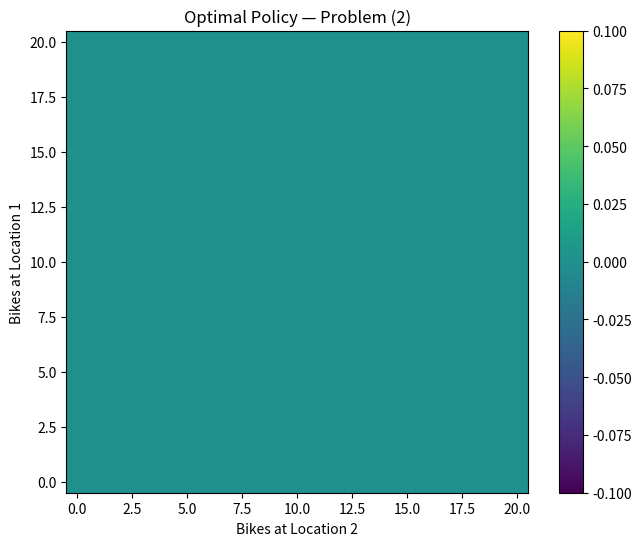
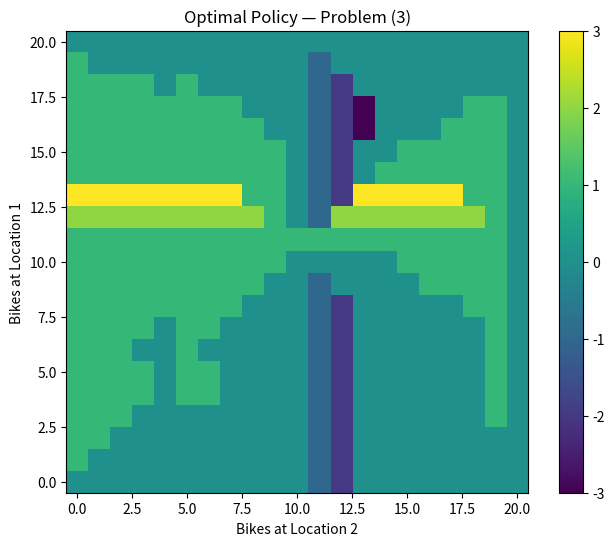

Source code (Python) for these figures, in order:
# ===============================================================
#   WEEK 8 — GBIKE RENTAL MDP (JACK'S CAR RENTAL)
#   FULL LAB 08 SOLUTION — PROBLEM (2) + PROBLEM (3)
#   Optimized for Google Colab (FAST VALUE ITERATION)
# ===============================================================

import numpy as np
import math
import matplotlib.pyplot as plt
from functools import lru_cache

# ------------------------------------------------------------
#   MDP FORMULATION (As required in lab)
# ------------------------------------------------------------
#   STATE:
#     s = (b1, b2)
#     where b1 = bikes at location 1
#           b2 = bikes at location 2
#     b1, b2 ∈ {0, 1, ..., 20}
#
#   ACTION:
#     a ∈ {-5, ..., +5}
#     a > 0 means move a bikes from loc1 -> loc2
#     a < 0 means move |a| bikes from loc2 -> loc1
#
#   REWARD:
#     R(s, a, s') = 10 × (# rentals fulfilled) - cost(move) - cost(parking)
#
#   TRANSITION:
#     Poisson requests + returns at each location
#     Requests:  ~ Poisson(3), Poisson(4)
#     Returns:   ~ Poisson(3), Poisson(2)
#
#   DISCOUNT:
#     γ = 0.9
#
# ------------------------------------------------------------
# LAB PARAMETERS
# ------------------------------------------------------------
MAX_BIKES   = 20
MAX_MOVE    = 5
RENT_PRICE  = 10
MOVE_COST   = 2
DISCOUNT    = 0.9

# Poisson rates
REQ1, REQ2 = 3, 4
RET1, RET2 = 3, 2

# For speed (truncate Poisson)
POIS_MAX = 6

# Problem (3) modifications
FREE_SHUTTLE    = 1   # 1 free bike from loc1→loc2
PARK_THRESHOLD  = 10
PARK_COST       = 4

# ------------------------------------------------------------
#   FAST POISSON CALC
# ------------------------------------------------------------
@lru_cache(None)
def poisson(n, lam):
    return math.exp(-lam) * (lam**n) / math.factorial(n)

# ------------------------------------------------------------
#  TRANSITION MODEL WITH AND WITHOUT PROBLEM (3) MODIFICATION
# ------------------------------------------------------------
@lru_cache(None)
def transition(state, action, modified=False):
    """
    Return dictionary:
        { next_state : (probability, expected_reward) }
    Transition uses truncated Poisson for speed.
    """
    b1, b2 = state

    # ------------ APPLY OVERNIGHT MOVE ------------
    if action > 0:  # loc1 → loc2
        free = FREE_SHUTTLE if modified else 0
        cost = MOVE_COST * max(0, action - free)
        nb1 = max(0, b1 - action)
        nb2 = min(MAX_BIKES, b2 + action)
    else:           # loc2 → loc1
        cost = MOVE_COST * abs(action)
        nb1 = min(MAX_BIKES, b1 + abs(action))
        nb2 = max(0, b2 - abs(action))

    # ------------ PARKING PENALTIES (Problem 3) ------------
    if modified:
        if nb1 > PARK_THRESHOLD: cost += PARK_COST
        if nb2 > PARK_THRESHOLD: cost += PARK_COST

    transitions = {}
    expected_reward = -cost

    # -------------- POISSON REQUESTS & RETURNS --------------
    for req1 in range(POIS_MAX):
        p_r1 = poisson(req1, REQ1)
        rentals1 = min(req1, nb1)
        rem1 = nb1 - rentals1

        for req2 in range(POIS_MAX):
            p_r2 = poisson(req2, REQ2)
            rentals2 = min(req2, nb2)
            rem2 = nb2 - rentals2
            reward = RENT_PRICE * (rentals1 + rentals2)

            for ret1 in range(POIS_MAX):
                p_ret1 = poisson(ret1, RET1)
                fb1 = min(MAX_BIKES, rem1 + ret1)

                for ret2 in range(POIS_MAX):
                    p_ret2 = poisson(ret2, RET2)
                    fb2 = min(MAX_BIKES, rem2 + ret2)

                    prob = p_r1 * p_r2 * p_ret1 * p_ret2
                    s2 = (fb1, fb2)

                    if s2 not in transitions:
                        transitions[s2] = [0, 0]

                    transitions[s2][0] += prob
                    transitions[s2][1] += prob * reward

    return transitions, expected_reward


# ------------------------------------------------------------
# VALUE ITERATION (FAST & CONVERGENT)
# ------------------------------------------------------------
def value_iteration(modified=False):
    V = np.zeros((MAX_BIKES+1, MAX_BIKES+1))
    policy = np.zeros_like(V, dtype=int)

    while True:
        stable = True
        for b1 in range(MAX_BIKES+1):
            for b2 in range(MAX_BIKES+1):
                best_val = -1e18
                best_act = 0

                for a in range(-MAX_MOVE, MAX_MOVE+1):

                    # check feasibility
                    if not (0 <= b1 - a <= MAX_BIKES): continue
                    if not (0 <= b2 + a <= MAX_BIKES): continue

                    (trans, move_reward) = transition((b1, b2), a, modified)

                    val = move_reward
                    for (n1,n2),(p,rp) in trans.items():
                        val += p*(rp + DISCOUNT*V[n1,n2])

                    if val > best_val:
                        best_val = val
                        best_act = a

                if best_act != policy[b1,b2]:
                    stable = False

                policy[b1,b2] = best_act
                V[b1,b2] = best_val

        if stable:
            break

    return V, policy


# ============================================================
# RUN PROBLEM (2): STANDARD GBIKE
# ============================================================

print("Solving Problem (2): Standard Gbike MDP...")
V2, P2 = value_iteration(modified=False)
print("Done.")

plt.figure(figsize=(8,6))
plt.imshow(P2, origin="lower")
plt.colorbar()
plt.title("Optimal Policy — Problem (2)")
plt.xlabel("Bikes at Location 2")
plt.ylabel("Bikes at Location 1")
plt.show()


# ============================================================
# RUN PROBLEM (3): MODIFIED GBIKE (FREE SHUTTLE + PARK COST)
# ============================================================

print("Solving Problem (3): Modified Gbike MDP...")
V3, P3 = value_iteration(modified=True)
print("Done.")

plt.figure(figsize=(8,6))
plt.imshow(P3, origin="lower")
plt.colorbar()
plt.title("Optimal Policy — Problem (3)")
plt.xlabel("Bikes at Location 2")
plt.ylabel("Bikes at Location 1")
plt.show()
